Run: headless pygame with SDL's dummy video driver; simulated clock (each Clock.tick advances the game by its frame time, no real sleeping); random seed 0; keys injected as events and as key.get_pressed() state; no mouse input; restart key R tapped at the start of phases 3 and 4.
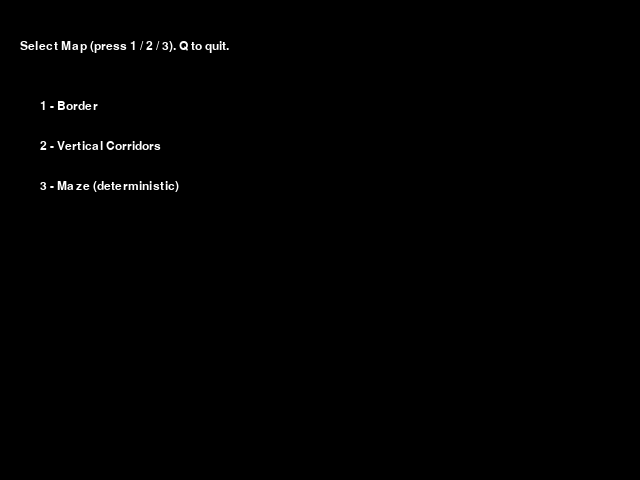
Frame 1 of 4 · flips 1–60 · no input
Frame 2 of 4 · flips 61–180 · tapped SPACE, RETURN · held RIGHT (→), D · screen unchanged from frame 1, image omitted
Frame 3 of 4 · flips 181–300 · tapped R · held DOWN (↓), S · screen unchanged from frame 2, image omitted
Frame 4 of 4 · flips 301–420 · tapped R · held LEFT (←), A, UP (↑), W · screen unchanged from frame 3, image omitted

The pygame program that drew these frames:

import pygame
import random
import sys

pygame.init()

# Screen and grid
WIDTH, HEIGHT = 640, 480
SNAKE_SIZE = 20
COLS = WIDTH // SNAKE_SIZE
ROWS = HEIGHT // SNAKE_SIZE

screen = pygame.display.set_mode((WIDTH, HEIGHT))
pygame.display.set_caption("Snake — Map Select + Bonus Food")

# Colors
BLACK = (0, 0, 0)
GREEN = (0, 200, 0)
RED = (200, 0, 0)        # normal food
YELLOW = (240, 200, 0)   # bonus food
BLUE = (0, 120, 200)     # walls
WHITE = (255, 255, 255)
HINT = (200, 50, 50)

clock = pygame.time.Clock()
font = pygame.font.SysFont("Arial", 18)

# ---------- Pattern functions (three maps) ----------
def pattern_border(exclude):
    obs = set()
    for c in range(COLS):
        obs.add((c * SNAKE_SIZE, 0))
        obs.add((c * SNAKE_SIZE, (ROWS - 1) * SNAKE_SIZE))
    for r in range(ROWS):
        obs.add((0, r * SNAKE_SIZE))
        obs.add(((COLS - 1) * SNAKE_SIZE, r * SNAKE_SIZE))
    return obs - exclude

def pattern_vertical_corridors(exclude):
    # vertical corridors: alternating wall columns leaving corridors
    obs = set()
    for c in range(0, COLS):
        if c % 4 == 0:  # wall column every 4 cols
            for r in range(0, ROWS):
                obs.add((c * SNAKE_SIZE, r * SNAKE_SIZE))
    return obs - exclude

def pattern_maze_deterministic(exclude):
    # deterministic pseudo-maze using fixed seed so map is repeatable
    obs = set()
    rnd = random.Random(42)
    # create several long wall segments
    for _ in range(8):
        cx = rnd.randrange(1, COLS - 1)
        cy = rnd.randrange(1, ROWS - 1)
        length = rnd.randint(max(COLS, ROWS) // 2, max(COLS, ROWS))
        for _ in range(length):
            obs.add((cx * SNAKE_SIZE, cy * SNAKE_SIZE))
            dir = rnd.choice([(1,0),(-1,0),(0,1),(0,-1)])
            nx, ny = cx + dir[0], cy + dir[1]
            if 1 <= nx < COLS - 1 and 1 <= ny < ROWS - 1:
                cx, cy = nx, ny
    return obs - exclude

PATTERNS = {
    1: ("Border", pattern_border),
    2: ("Vertical Corridors", pattern_vertical_corridors),
    3: ("Maze", pattern_maze_deterministic),
}

# ---------- Utility ----------
def random_cell(exclude):
    attempts = 0
    while True:
        rx = random.randrange(COLS) * SNAKE_SIZE
        ry = random.randrange(ROWS) * SNAKE_SIZE
        if (rx, ry) not in exclude:
            return rx, ry
        attempts += 1
        if attempts > 2000:
            # fallback: find any free cell
            for cx in range(COLS):
                for cy in range(ROWS):
                    cell = (cx * SNAKE_SIZE, cy * SNAKE_SIZE)
                    if cell not in exclude:
                        return cell

def wrap_position(x, y):
    if x < 0:
        x = WIDTH - SNAKE_SIZE
    elif x >= WIDTH:
        x = 0
    if y < 0:
        y = HEIGHT - SNAKE_SIZE
    elif y >= HEIGHT:
        y = 0
    return x, y

def draw_snake(snake):
    for x, y in snake:
        pygame.draw.rect(screen, GREEN, (x, y, SNAKE_SIZE, SNAKE_SIZE))

def draw_obstacles(obstacles):
    for ox, oy in obstacles:
        pygame.draw.rect(screen, BLUE, (ox, oy, SNAKE_SIZE, SNAKE_SIZE))

# ---------- Menu to choose map ----------
def menu_select_map():
    selected = None
    while selected not in (1,2,3):
        for event in pygame.event.get():
            if event.type == pygame.QUIT:
                pygame.quit(); sys.exit()
            if event.type == pygame.KEYDOWN:
                if event.key == pygame.K_1:
                    selected = 1
                elif event.key == pygame.K_2:
                    selected = 2
                elif event.key == pygame.K_3:
                    selected = 3
                elif event.key == pygame.K_q:
                    pygame.quit(); sys.exit()
        screen.fill(BLACK)
        title = font.render("Select Map (press 1 / 2 / 3). Q to quit.", True, WHITE)
        m1 = font.render("1 - Border", True, WHITE)
        m2 = font.render("2 - Vertical Corridors", True, WHITE)
        m3 = font.render("3 - Maze (deterministic)", True, WHITE)
        screen.blit(title, (20, 40))
        screen.blit(m1, (40, 100))
        screen.blit(m2, (40, 140))
        screen.blit(m3, (40, 180))
        pygame.display.update()
        clock.tick(30)
    return selected

# ---------- Main game ----------
def game_loop(selected_map_index):
    score = 0
    speed = 6  # base speed (lower = slower)
    # snake initial
    x = (COLS // 2) * SNAKE_SIZE
    y = (ROWS // 2) * SNAKE_SIZE
    snake = [(x, y)]
    snake_length = 3
    dx, dy = 0, 0
    last_dx, last_dy = 0, 0

    # pattern selection
    pattern_name, pattern_func = PATTERNS[selected_map_index]
    exclude = set(snake)
    obstacles = pattern_func(exclude)

    # normal food
    food_x, food_y = random_cell(exclude | obstacles)

    # bonus food state
    BONUS_DURATION_MS = 4000
    BONUS_EXTRA_POINTS = 5
    bonus_active = False
    bonus_pos = (0,0)
    bonus_spawn_time = 0
    # spawn bonus after every 5 normal points eaten (i.e., when score becomes multiple of 5)
    last_bonus_spawn_score = -1

    started = False
    running = True
    while running:
        now = pygame.time.get_ticks()
        for event in pygame.event.get():
            if event.type == pygame.QUIT:
                pygame.quit(); sys.exit()
            if event.type == pygame.KEYDOWN:
                # WASD controls with prevention of immediate reverse
                if event.key == pygame.K_w and not (last_dy == SNAKE_SIZE):
                    dx, dy = 0, -SNAKE_SIZE; started = True
                elif event.key == pygame.K_s and not (last_dy == -SNAKE_SIZE):
                    dx, dy = 0, SNAKE_SIZE; started = True
                elif event.key == pygame.K_a and not (last_dx == SNAKE_SIZE):
                    dx, dy = -SNAKE_SIZE, 0; started = True
                elif event.key == pygame.K_d and not (last_dx == -SNAKE_SIZE):
                    dx, dy = SNAKE_SIZE, 0; started = True
                if event.key == pygame.K_q:
                    pygame.quit(); sys.exit()

        # expire bonus after duration
        if bonus_active and now - bonus_spawn_time >= BONUS_DURATION_MS:
            bonus_active = False

        if started:
            x += dx; y += dy
            x, y = wrap_position(x, y)
            if dx != 0 or dy != 0:
                last_dx, last_dy = dx, dy

            head = (x, y)
            snake.append(head)
            if len(snake) > snake_length:
                del snake[0]

            # collisions
            if head in snake[:-1]:
                running = False
            if head in obstacles:
                running = False

            # eat normal food
            if head == (food_x, food_y):
                score += 1            # normal food = 1 point
                snake_length += 1
                speed = min(20, speed + 0.3)

                # keep obstacles consistent with current snake (remove any overlapping)
                exclude = set(snake)
                obstacles = pattern_func(exclude)

                # place new normal food
                food_x, food_y = random_cell(exclude | obstacles)

                # spawn bonus when score is a multiple of 5 (and not already spawned for this score)
                if score > 0 and score % 5 == 0 and last_bonus_spawn_score != score:
                    # spawn bonus (separate item) not overlapping snake/obstacles/food
                    bpos = random_cell(exclude | obstacles | {(food_x, food_y)})
                    bonus_pos = bpos
                    bonus_active = True
                    bonus_spawn_time = pygame.time.get_ticks()
                    last_bonus_spawn_score = score

            # eat bonus food
            if bonus_active and head == bonus_pos:
                score += BONUS_EXTRA_POINTS
                snake_length += 1
                bonus_active = False

        # draw
        screen.fill(BLACK)
        draw_snake(snake)
        pygame.draw.rect(screen, RED, (food_x, food_y, SNAKE_SIZE, SNAKE_SIZE))
        if bonus_active:
            bx, by = bonus_pos
            pygame.draw.rect(screen, YELLOW, (bx, by, SNAKE_SIZE, SNAKE_SIZE))
        draw_obstacles(obstacles)

        # HUD
        score_surf = font.render(f"Score: {score}", True, WHITE)
        pattern_surf = font.render(f"Map: {pattern_name}", True, WHITE)
        hint_surf = font.render("Press W/A/S/D to start. Q to quit.", True, HINT)
        screen.blit(score_surf, (10, 8))
        screen.blit(pattern_surf, (10, 30))
        screen.blit(hint_surf, (10, 52))

        # bonus info
        if bonus_active:
            remaining_ms = max(0, BONUS_DURATION_MS - (now - bonus_spawn_time))
            remaining_s = remaining_ms / 1000.0
            bonus_surf = font.render(f"Bonus +{BONUS_EXTRA_POINTS} (expires {remaining_s:.1f}s)", True, YELLOW)
            screen.blit(bonus_surf, (10, 76))
        else:
            info = font.render("Bonus spawns after every 5 normal points eaten", True, HINT)
            screen.blit(info, (10, 76))

        if not started:
            start_hint = font.render("Game paused — press W/A/S/D to start", True, HINT)
            screen.blit(start_hint, (WIDTH // 2 - start_hint.get_width() // 2, HEIGHT - 40))

        pygame.display.update()
        clock.tick(speed)

    # game over screen
    screen.fill(BLACK)
    go = font.render("Game Over - Press R to Restart or Q to Quit", True, HINT)
    final = font.render(f"Final Score: {score}", True, WHITE)
    screen.blit(go, (WIDTH // 8, HEIGHT // 2 - 20))
    screen.blit(final, (WIDTH // 2 - 60, HEIGHT // 2 + 10))
    pygame.display.update()

    # wait for restart or quit
    while True:
        for event in pygame.event.get():
            if event.type == pygame.QUIT:
                pygame.quit(); sys.exit()
            if event.type == pygame.KEYDOWN:
                if event.key == pygame.K_q:
                    pygame.quit(); sys.exit()
                if event.key == pygame.K_r:
                    return  # return to outer loop to restart

# ---------- Program entry ----------
def main():
    while True:
        selected = menu_select_map()
        game_loop(selected)

if __name__ == "__main__":
    main()
